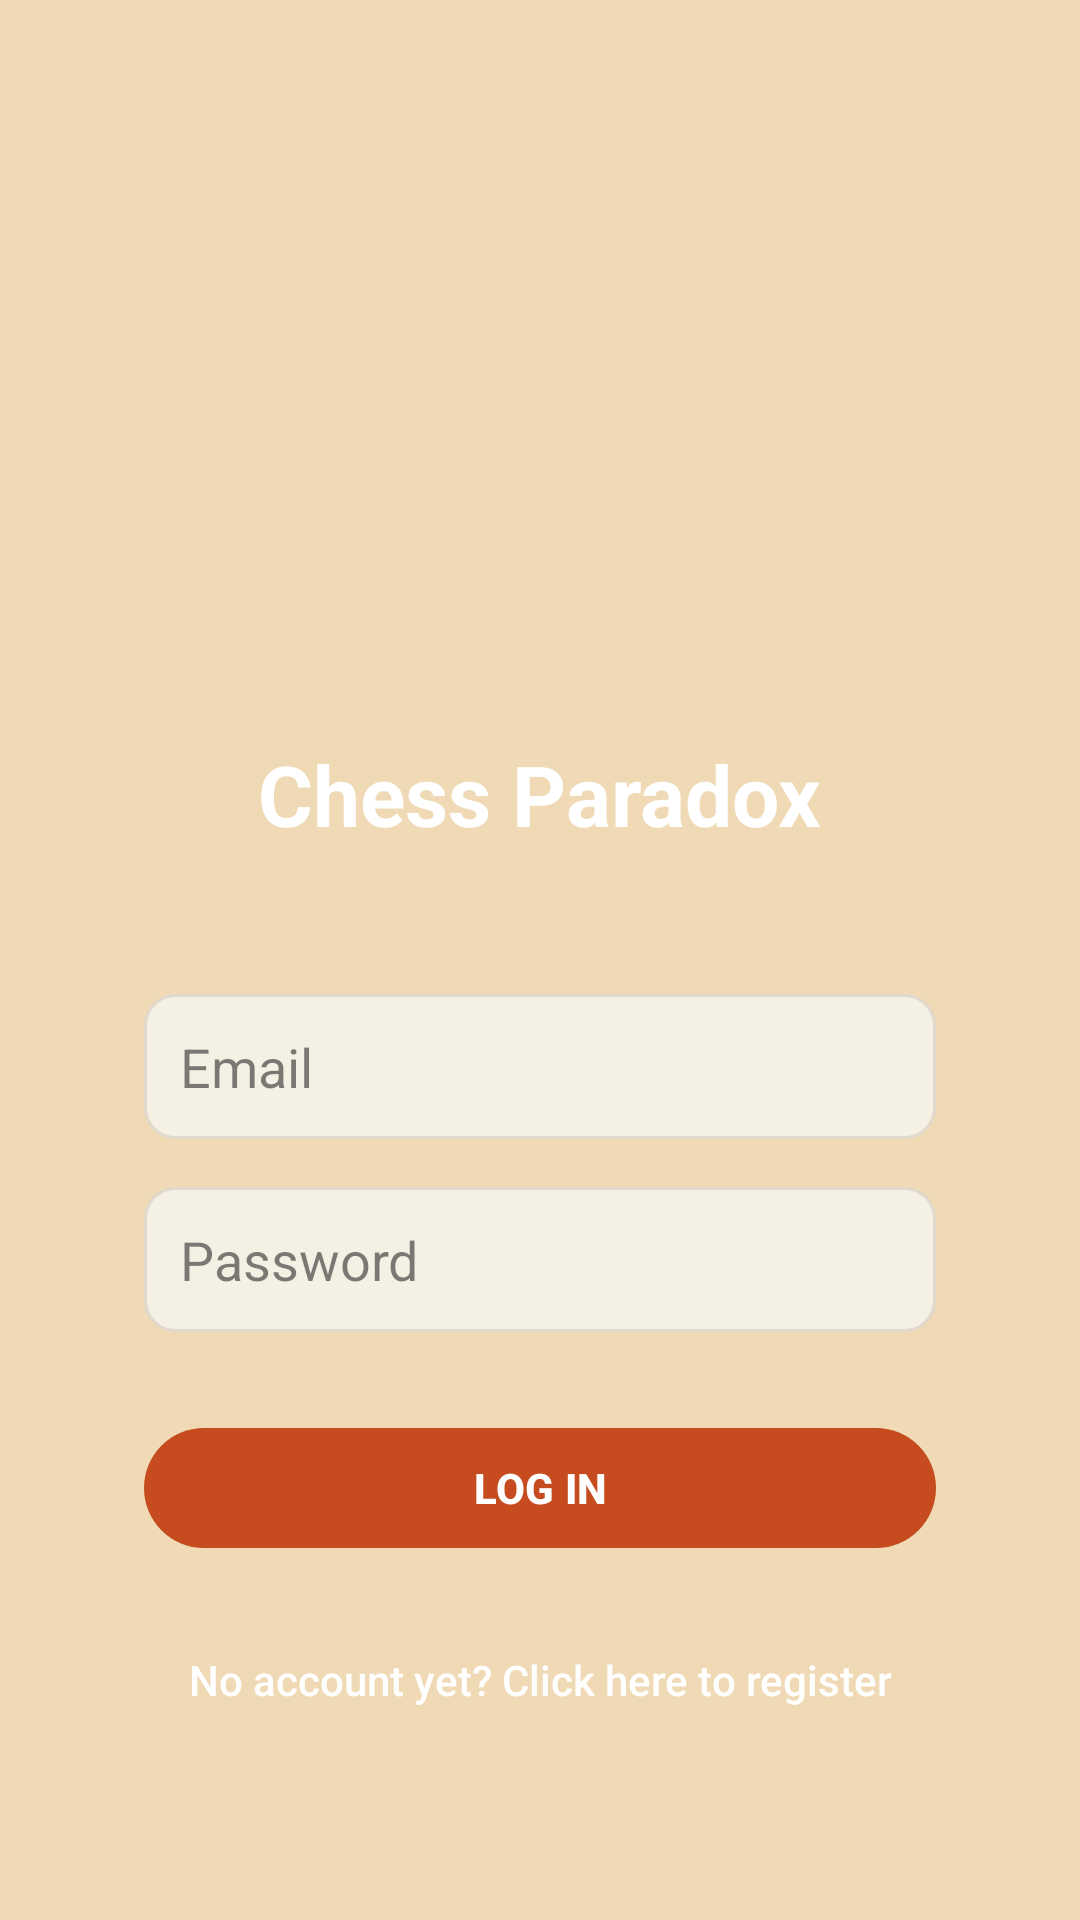

Produce the Android XML layout that renders to this screen, including the resource entries it uses.
<!-- AndroidManifest.xml: application theme Theme.ProjectChess -->
<!-- res/layout/activity_login_section.xml -->
<?xml version="1.0" encoding="utf-8"?>
<androidx.constraintlayout.widget.ConstraintLayout xmlns:android="http://schemas.android.com/apk/res/android"
    xmlns:app="http://schemas.android.com/apk/res-auto"
    xmlns:tools="http://schemas.android.com/tools"
    android:layout_width="match_parent"
    android:layout_height="match_parent"
    android:background="@drawable/bg_standard">

    <ImageView
        android:id="@+id/ivChessLogo"
        android:layout_width="150dp"
        android:layout_height="150dp"
        android:layout_marginTop="80dp"
        app:layout_constraintEnd_toEndOf="parent"
        app:layout_constraintStart_toStartOf="parent"
        app:layout_constraintTop_toTopOf="parent"
        app:srcCompat="@drawable/black_rook"
        android:contentDescription="Chess Paradox Logo" />

    <TextView
        android:id="@+id/tvAppTitle"
        android:layout_width="wrap_content"
        android:layout_height="wrap_content"
        android:layout_marginTop="16dp"
        android:text="Chess Paradox"
        android:textColor="@android:color/white"
        android:textSize="28sp"
        android:textStyle="bold"
        app:layout_constraintEnd_toEndOf="parent"
        app:layout_constraintStart_toStartOf="parent"
        app:layout_constraintTop_toBottomOf="@+id/ivChessLogo" />


    <EditText
        android:id="@+id/etUsername"
        android:layout_width="0dp"
        android:layout_height="wrap_content"
        android:layout_marginStart="48dp"
        android:layout_marginTop="48dp"
        android:layout_marginEnd="48dp"
        android:background="@drawable/game_mode_background"
        android:ems="10"
        android:hint="Email"
        android:inputType="textEmailAddress"
        android:padding="12dp"
        android:textColor="#FF000000"
        android:textColorHint="#80000000"
        app:layout_constraintEnd_toEndOf="parent"
        app:layout_constraintStart_toStartOf="parent"
        app:layout_constraintTop_toBottomOf="@+id/tvAppTitle" />

    <EditText
        android:id="@+id/etPassword"
        android:layout_width="0dp"
        android:layout_height="wrap_content"
        android:layout_marginStart="48dp"
        android:layout_marginTop="16dp"
        android:layout_marginEnd="48dp"
        android:background="@drawable/game_mode_background"
        android:ems="10"
        android:hint="Password"
        android:inputType="textPassword"
        android:padding="12dp"
        android:textColor="#FF000000"
        android:textColorHint="#80000000"
        app:layout_constraintEnd_toEndOf="parent"
        app:layout_constraintStart_toStartOf="parent"
        app:layout_constraintTop_toBottomOf="@+id/etUsername" />

    <com.google.android.material.button.MaterialButton
        android:id="@+id/btnLogin"
        android:layout_width="0dp"
        android:layout_height="wrap_content"
        android:layout_marginStart="48dp"
        android:layout_marginTop="28dp"
        android:layout_marginEnd="48dp"
        app:backgroundTint="#C64C1F"
        android:text="LOG IN"
        android:textColor="@android:color/white"
        android:textStyle="bold"
        app:layout_constraintEnd_toEndOf="parent"
        app:layout_constraintHorizontal_bias="0.0"
        app:layout_constraintStart_toStartOf="parent"
        app:layout_constraintTop_toBottomOf="@+id/etPassword" />

    <Button
        android:id="@+id/btnRegister"
        android:layout_width="wrap_content"
        android:layout_height="wrap_content"
        android:layout_marginTop="16dp"
        android:background="?android:attr/selectableItemBackground"
        android:text="No account yet? Click here to register"
        android:textAllCaps="false"
        android:textColor="@android:color/white"
        android:textSize="14sp"
        app:layout_constraintEnd_toEndOf="parent"
        app:layout_constraintStart_toStartOf="parent"
        app:layout_constraintTop_toBottomOf="@+id/btnLogin" />

</androidx.constraintlayout.widget.ConstraintLayout>
<!-- resources referenced by this layout -->
<resources>
  <!-- drawable bg_standard: png bitmap (drawable, 3348 bytes) -->
  <!-- drawable game_mode_background (drawable) -->
  <?xml version="1.0" encoding="utf-8"?>
  <shape xmlns:android="http://schemas.android.com/apk/res/android">
      <solid android:color="#F5F0E4" />
      <corners android:radius="10dp" />
      <stroke
          android:width="1dp"
          android:color="#E0D9CC" />
  </shape>
  <style name="Theme.ProjectChess" parent="Base.Theme.ProjectChess" />
  <style name="Base.Theme.ProjectChess" parent="Theme.Material3.DayNight.NoActionBar">
          
          
      </style>
</resources>
